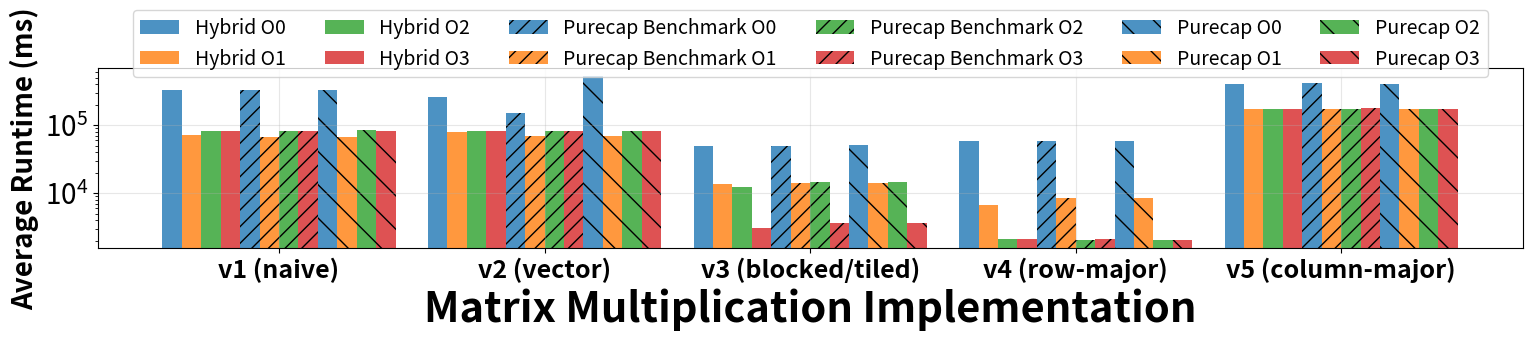

Here is the Python script that generated this plot:
import matplotlib.pyplot as plt
import numpy as np
import re
from collections import defaultdict

# Parse the raw benchmark data
def parse_data():
    data = defaultdict(lambda: defaultdict(lambda: defaultdict(list)))
    
    # Extract data from the raw output
    sections = [
        ("Hybrid", "O0", [332117, 320913, 294577, 232674, 50226, 50178, 58643, 58668, 406765, 401175]),
        ("Hybrid", "O1", [72683, 72657, 79424, 79529, 13466, 13457, 6846, 6806, 171920, 171130]),
        ("Hybrid", "O2", [82846, 82818, 83099, 82710, 12441, 12575, 2124, 2131, 174533, 175023]),
        ("Hybrid", "O3", [83029, 82545, 82521, 82731, 3117, 3097, 2112, 2141, 174439, 175004]),
        ("Purecap Benchmark", "O0", [332408, 332332, 150394, 149183, 49901, 49894, 58950, 58951, 410201, 416466]),
        ("Purecap Benchmark", "O1", [67960, 67879, 69473, 69710, 14362, 14363, 8395, 8407, 172423, 172358]),
        ("Purecap Benchmark", "O2", [83342, 83709, 83574, 83512, 14420, 14419, 2077, 2074, 174525, 175368]),
        ("Purecap Benchmark", "O3", [83467, 83492, 83282, 83653, 3633, 3630, 2095, 2091, 176911, 176100]),
        ("Purecap", "O0", [331926, 331731, 521089, 521290, 50486, 50487, 58938, 58942, 407100, 407822]),
        ("Purecap", "O1", [68179, 68491, 69367, 69326, 14363, 14362, 8393, 8400, 171675, 171169]),
        ("Purecap", "O2", [84047, 83552, 83625, 83741, 14417, 14420, 2080, 2077, 175121, 174968]),
        ("Purecap", "O3", [83655, 83710, 83733, 83564, 3629, 3633, 2085, 2077, 175699, 175090])
    ]
    
    implementations = ["v1 (naive)", "v2 (vector)", "v3 (blocked/tiled)", "v4 (row-major)", "v5 (column-major)"]
    
    for abi, opt, times in sections:
        for i, impl in enumerate(implementations):
            # Each implementation has 2 measurements per section
            data[impl][abi][opt].extend(times[i*2:i*2+2])
    
    return data

def create_chart():
    data = parse_data()
    
    # Calculate averages
    averages = {}
    for impl in data:
        averages[impl] = {}
        for abi in data[impl]:
            averages[impl][abi] = {}
            for opt in data[impl][abi]:
                averages[impl][abi][opt] = np.mean(data[impl][abi][opt])
    
    # Setup
    implementations = ["v1 (naive)", "v2 (vector)", "v3 (blocked/tiled)", "v4 (row-major)", "v5 (column-major)"]
    abis = ['Hybrid', 'Purecap Benchmark', 'Purecap']
    optimizations = ['O0', 'O1', 'O2', 'O3']
    
    fig, ax = plt.subplots(figsize=(16, 4))
    
    # Calculate positions for each implementation group
    # Each implementation gets 12 bars (3 ABIs × 4 optimization levels)
    bar_width = 0.06  # Width of each individual bar
    group_width = 12 * bar_width  # Total width for one implementation group
    group_spacing = 0.1  # Spacing between implementation groups
    
    colors = ['#1f77b4', '#ff7f0e', '#2ca02c', '#d62728']
    
    # Create bars for each implementation
    for impl_idx, impl in enumerate(implementations):
        # Calculate the center position for this implementation group
        group_center = impl_idx * (group_width + group_spacing)
        
        # Create 12 bars for this implementation (3 ABIs × 4 optimization levels)
        bar_idx = 0
        for abi_idx, abi in enumerate(abis):
            for opt_idx, opt in enumerate(optimizations):
                # Calculate position for this specific bar
                bar_pos = group_center - group_width/2 + bar_idx * bar_width + bar_width/2
                
                # Get the value for this combination
                if impl in averages and abi in averages[impl] and opt in averages[impl][abi]:
                    value = averages[impl][abi][opt]
                else:
                    value = 0
                
                # Create the bar
                ax.bar(bar_pos, value, bar_width, 
                      label=f'{abi} {opt}' if impl_idx == 0 else "",  # Only show legend for first implementation
                      color=colors[opt_idx], alpha=0.8,
                      hatch=["", "//", "\\"][abi_idx])
                
                bar_idx += 1
    
    # Set x-axis labels at the center of each implementation group
    x_positions = [i * (group_width + group_spacing) for i in range(len(implementations))]
    ax.set_xticks(x_positions)
    ax.set_xticklabels(implementations, rotation=0, ha='center', fontsize=18, fontweight='bold')
    ax.set_yscale('log')

    # Customize
    ax.set_xlabel('Matrix Multiplication Implementation', fontsize=30, fontweight='bold')
    ax.set_ylabel('Average Runtime (ms)', fontsize=20, fontweight='bold')
    ax.tick_params(axis='y', labelsize=20)
    # ax.set_title('Matrix Multiplication Performance Across ABIs and Optimization Levels', fontsize=20, fontweight='bold')
    ax.legend(bbox_to_anchor=(0.5, 1.38), loc='upper center', ncol=6, fontsize=14)
    ax.grid(True, alpha=0.3)
    
    plt.tight_layout()
    plt.savefig('figure8-optimization-impact.png', dpi=300, bbox_inches='tight')
    # plt.show()

if __name__ == "__main__":
    create_chart()






